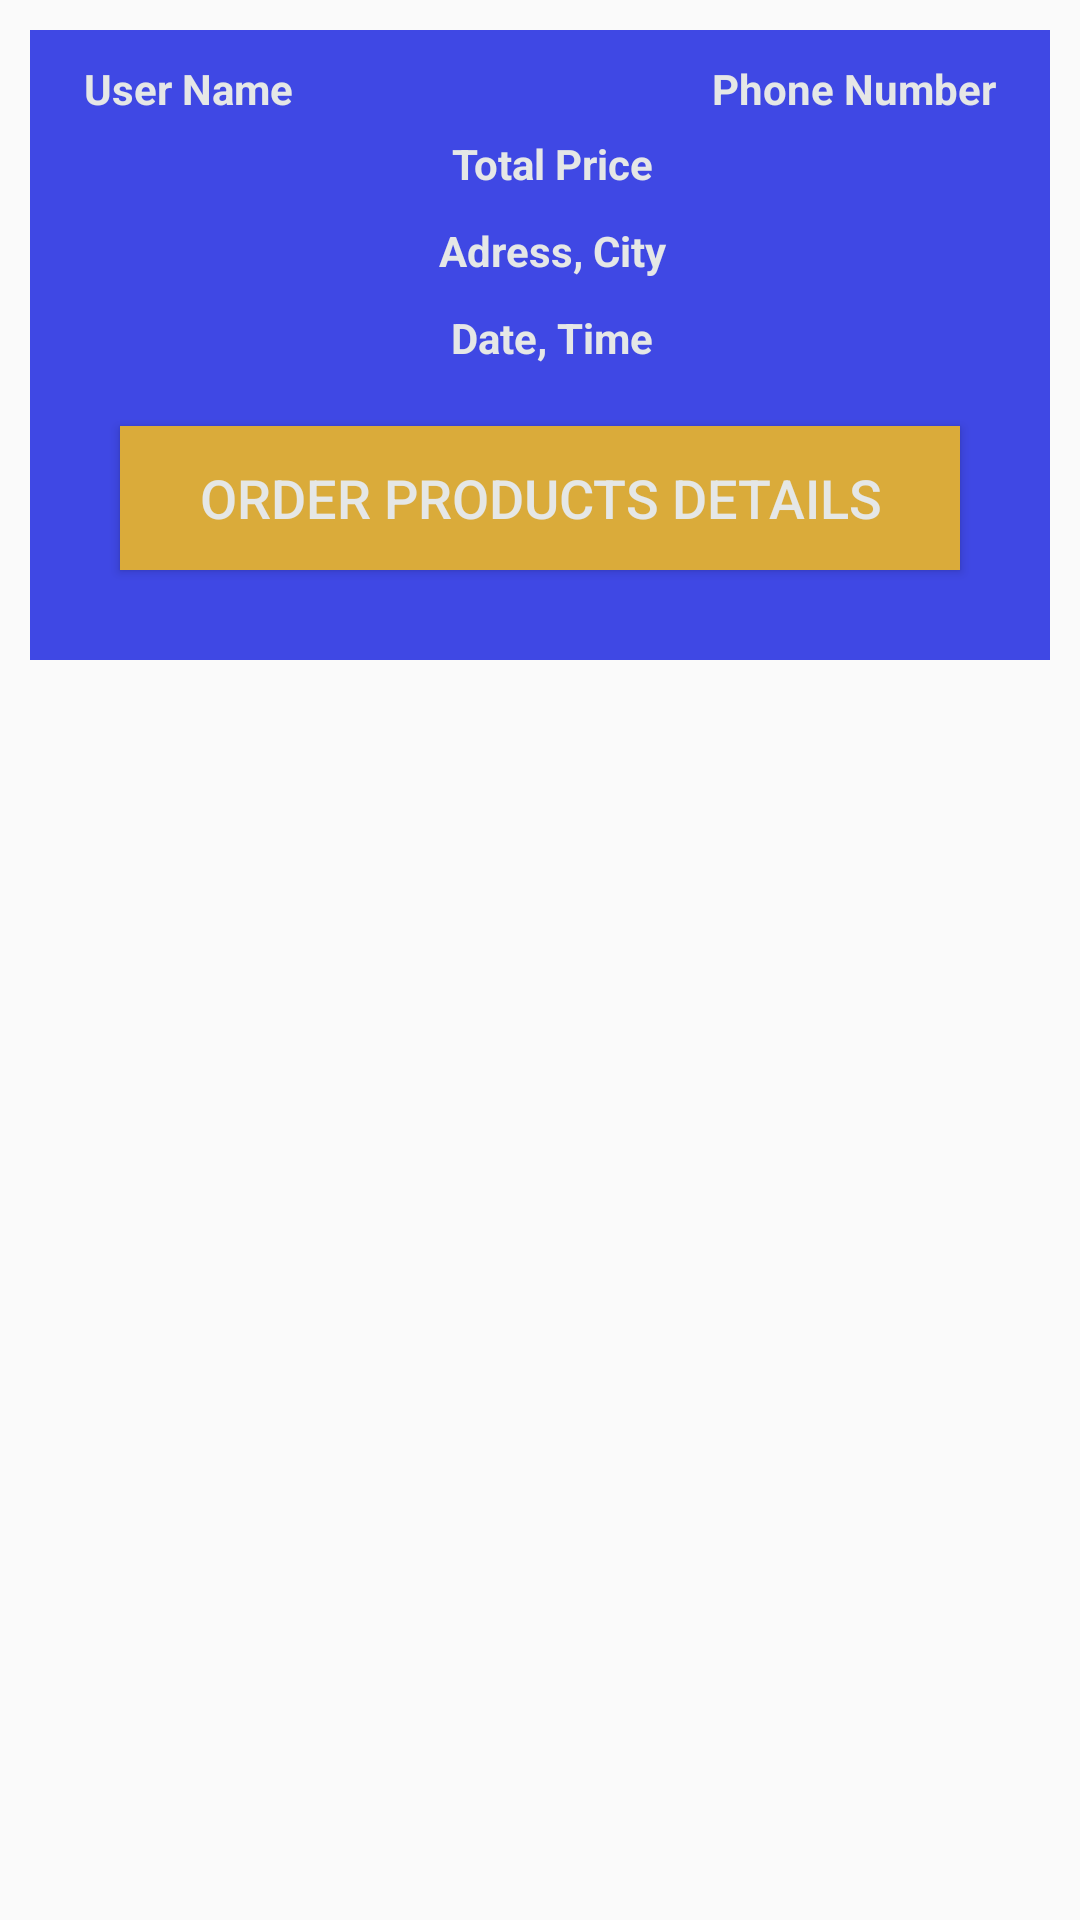

Write the Android layout XML for this screen, with the resource values it uses.
<!-- AndroidManifest.xml: application theme Theme.E_Commerce -->
<!-- res/layout/orders_layout.xml -->
<?xml version="1.0" encoding="utf-8"?>
<RelativeLayout xmlns:android="http://schemas.android.com/apk/res/android"
    android:layout_width="match_parent"
    android:layout_height="wrap_content">

    <RelativeLayout
        android:layout_width="match_parent"
        android:layout_height="wrap_content"
        android:layout_marginStart="10dp"
        android:layout_marginTop="10dp"
        android:layout_marginEnd="10dp"
        android:layout_marginBottom="10dp"
        android:background="@color/colorPrimaryDark"
        android:padding="10dp">

        <TextView
            android:id="@+id/order_user_name"
            android:layout_width="160dp"
            android:layout_height="wrap_content"
            android:layout_marginLeft="8dp"
            android:text="User Name"
            android:textColor="@color/white"
            android:textSize="14dp"
            android:textStyle="bold" />

        <TextView
            android:id="@+id/order_phone_number"
            android:layout_width="160dp"
            android:layout_height="wrap_content"
            android:layout_alignParentEnd="true"
            android:layout_marginRight="8dp"
            android:text="Phone Number"
            android:textAlignment="viewEnd"
            android:textColor="@color/white"
            android:textSize="14dp"
            android:textStyle="bold" />

        <TextView
            android:id="@+id/order_total_price"
            android:layout_width="match_parent"
            android:layout_height="wrap_content"
            android:layout_marginLeft="8dp"
            android:layout_marginTop="25dp"
            android:gravity="center"
            android:text="Total Price"
            android:textColor="@color/white"
            android:textSize="14dp"
            android:textStyle="bold" />

        <TextView
            android:id="@+id/order_adress_city"
            android:layout_width="match_parent"
            android:layout_height="wrap_content"
            android:layout_below="@+id/order_total_price"
            android:layout_marginLeft="8dp"
            android:layout_marginTop="10dp"
            android:gravity="center"
            android:text="Adress, City"
            android:textColor="@color/white"
            android:textSize="14dp"
            android:textStyle="bold" />

        <TextView
            android:id="@+id/order_date_time"
            android:layout_width="match_parent"
            android:layout_height="wrap_content"
            android:layout_below="@+id/order_adress_city"
            android:layout_marginLeft="8dp"
            android:layout_marginTop="10dp"
            android:gravity="center"
            android:text="Date, Time"
            android:textColor="@color/white"
            android:textSize="14dp"
            android:textStyle="bold" />

        <Button
            android:id="@+id/show_all_products_btn"
            android:layout_width="match_parent"
            android:layout_height="wrap_content"
            android:layout_below="@+id/order_date_time"
            android:layout_marginStart="20dp"
            android:layout_marginTop="20dp"
            android:layout_marginEnd="20dp"
            android:layout_marginBottom="20dp"
            android:background="@color/colorPrimary"
            android:text="Order Products Details"
            android:textColor="@color/white"
            android:textSize="18dp"/>


    </RelativeLayout>

</RelativeLayout>
<!-- resources referenced by this layout -->
<resources>
  <color name="colorPrimary">#DAAB3A</color>
  <color name="colorPrimaryDark">#3F48E4</color>
  <color name="white">#e5e7e6</color>
  <style name="Theme.E_Commerce" parent="Base.Theme.E_Commerce" />
  <style name="Base.Theme.E_Commerce" parent="Theme.AppCompat.Light.NoActionBar">
          
          
      </style>
</resources>
